pico-8 play session: no input (idle)

[t = 2 s] idle ~2s (no d-pad/buttons)
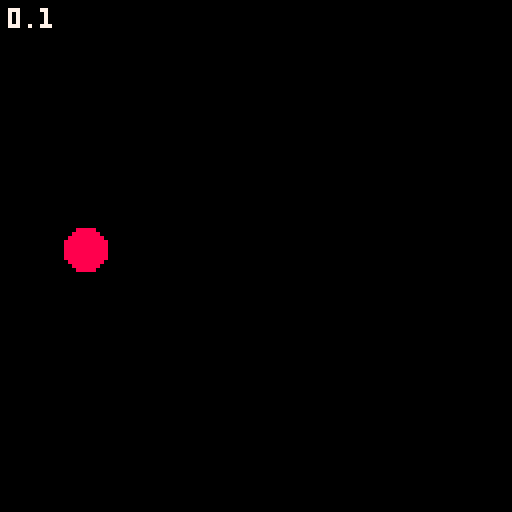
[t = 8 s] idle ~8s (no d-pad/buttons)
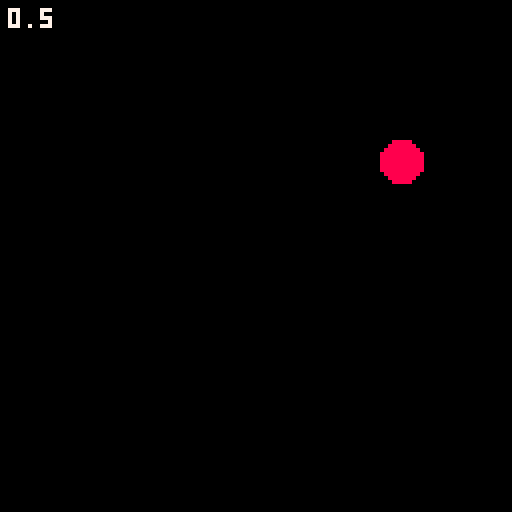

pico-8 cartridge
version 42
__lua__
--tweening test

dur=120
age=0
cont=false

function start_seq()
 age=0
 cont=false
 do_seq=true
end

function draw_seq()
 --increase age
 if(age<dur/2 or cont)age+=1
 --clamp age / stop
 if(age>dur)then
  age=dur cont=false
  do_seq=false
 end
 
 --calc % done
 percent=age/dur
 
 --continue upon ❎
 if(btnp(❎)and age>=dur/2)cont=true 

 --draw the shit
 cx1=20 cx2=100
 cy1=63 cy2=40
 circfill(ease_out_quart(cx1,cx2,percent*2)
  ,ease_out_quart(cy1,cy2,percent*2)
  ,5,8)
end


--easing
--(point1,point2,percentage)
function ease_out_quart(p1,p2,t)
 if(t<.5)then
  return p1+(8*t*t*t*t)*(p2-p1)
 else
  t-=1
  return p1+(1-8*t*t*t*t)*(p2-p1)
 end
end
-->8
function _init()

end

function _update()
 if(btnp(🅾️))start_seq()
end

function _draw() 
 cls()
 print(percent,2,2,7)
 
 if(do_seq)draw_seq()
end
__gfx__
00000000000000000000000000000000000000000000000000000000000000000000000000000000000000000000000000000000000000000000000000000000
00000000000000000000000000000000000000000000000000000000000000000000000000000000000000000000000000000000000000000000000000000000
00700700000000000000000000000000000000000000000000000000000000000000000000000000000000000000000000000000000000000000000000000000
00077000000000000000000000000000000000000000000000000000000000000000000000000000000000000000000000000000000000000000000000000000
00077000000000000000000000000000000000000000000000000000000000000000000000000000000000000000000000000000000000000000000000000000
00700700000000000000000000000000000000000000000000000000000000000000000000000000000000000000000000000000000000000000000000000000
